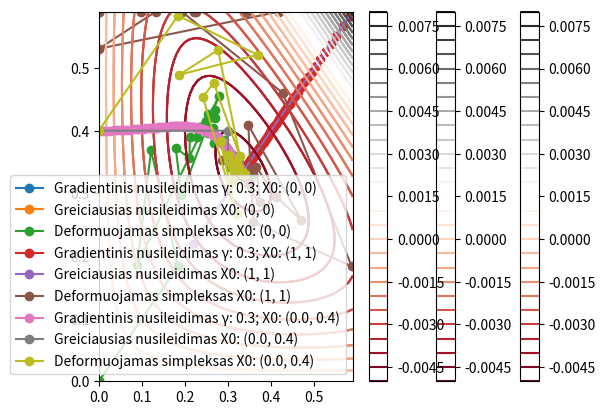

The matplotlib source for this figure:
import matplotlib.pyplot as plt
import numpy as np
import copy

epsilon = pow(10, -4)

def tikslo_f(X):
    a, b = np.clip(X, -100, 100)
    return -1 / 8 * (a * b - a**2 * b - a * b**2)
 
def tikslo_fg(X):
    a, b = np.clip(X, -100, 100)
    dfda = -1 / 8 * (b - 2 * a * b - b**2)
    dfdb = -1 / 8 * (a - a**2 - 2 * a * b)
    return np.array([dfda, dfdb])

def gradiento(X0, gamma):
    fg_kvietimai = 1
    def fg(x):
        nonlocal fg_kvietimai
        fg_kvietimai += 1
        return tikslo_fg(x)
    
    Xi = np.array(copy.deepcopy(X0), dtype=float)
    i = 0
    kelias = [Xi.copy()]
    while True:
        gradientas = fg(Xi)
        if abs(np.linalg.norm(gradientas)) < epsilon:
            break

        Xi = Xi - gamma * gradientas
        i += 1
        kelias.append(Xi)
    
    return Xi, tikslo_f(Xi), i, np.array(kelias), fg_kvietimai


def min_gamma(Xi, gradientas):
    f_kvietimai = 0
    def f(x):
        nonlocal f_kvietimai
        f_kvietimai += 1
        return tikslo_f(x)

    t_f = lambda gamma: f(Xi - gamma * gradientas)
    l = 0
    r = 25
    xm = (l + r) / 2
    ilgis = r - l
    fxm = t_f(xm)
    
    iteracijos = 0
    while True:
        iteracijos += 1
        
        x1 = l + ilgis / 4
        x2 = r - ilgis / 4
        fx1 = t_f(x1)
        fx2 = t_f(x2)
        
        if fx1 < fxm:
            r = xm
            xm = x1
            fxm = fx1
        elif fx2 < fxm:
            l = xm
            xm = x2
            fxm = fx2
        else:
            l = x1
            r = x2
        
        ilgis = r - l
        if ilgis < epsilon:
            break
    
    return xm, f_kvietimai #gamma kur f min

def greiciausias(X0):
    Xi = np.array(copy.deepcopy(X0), dtype=float)
    i = 0
    kelias = [Xi.copy()]

    f_kvietimai = 0
    fg_kvietimai = 0
    def fg(x):
        nonlocal fg_kvietimai
        fg_kvietimai += 1
        return tikslo_fg(x)
    
    while True:
        gradientas = fg(Xi)
        if abs(np.linalg.norm(gradientas)) < epsilon:
            break

        gamma, f_gamma = min_gamma(Xi, gradientas)
        f_kvietimai += f_gamma
        while True:
            Xi = Xi - gamma * gradientas
            if Xi[0] < 0 or Xi[1] < 0:
                Xi = Xi + gamma * gradientas
                gamma /= 2
                continue
            break
        i += 1
        kelias.append(Xi)
        
    
    return Xi, tikslo_f(Xi), i, np.array(kelias), f_kvietimai + fg_kvietimai

def simplex(X0, alpha=0.1, beta=0.5, gamma=2.0, niu=-0.5):
    n = len(X0)
    simplex = [X0]
    kelias = [X0.copy()]

    delta1 = (np.sqrt(n + 1) + n - 1) / (n * np.sqrt(2)) * alpha
    delta2 = (np.sqrt(n + 1) - 1) / (n * np.sqrt(2)) * alpha

    f_kvietimai = 1
    def f(x):
        nonlocal f_kvietimai
        f_kvietimai += 1
        return tikslo_f(x)
    
    f_values = [f(X0)]
    
    for i in range(n):
        X_new = np.array(X0, dtype=np.float64)
        for j in range(n):
            if j == i:
                X_new[j] += delta2
            else:
                X_new[j] += delta1
        simplex.append(X_new)
        f_values.append(f(X_new))
    
    iterations = 0
    while True:
        iterations += 1
        indeksai = np.argsort(f_values)
        simplex = [simplex[i] for i in indeksai]
        f_values = [f_values[i] for i in indeksai]

        Xl, Xg, Xh = simplex[0], simplex[-2], simplex[-1]
        fl, fg, fh = f_values[0], f_values[-2], f_values[-1]
        
        Xc = np.mean(simplex[:-1], axis=0)
        
        Xn = Xc + gamma * (Xc - Xh)
        fn = f(Xn)
        
        if fn < fl:
            Z, fZ = Xn, fn
        elif fn < fg:
            Z, fZ = Xn, fn
        else:
            Xn = Xc + beta * (Xh - Xc)
            fn = f(Xn)
            if fn < fh:
                Z, fZ = Xn, fn
            else:
                for i in range(1, len(simplex)):
                    simplex[i] = Xl + niu * (simplex[i] - Xl)
                    f_values[i] = f(simplex[i])
                continue

        simplex[-1] = Z
        f_values[-1] = fZ
        
        kelias.append(Z)

        if np.linalg.norm(Xh - Xl) < epsilon:
            break
    
    return Xl, fl, iterations, np.array(kelias), f_kvietimai

x1, x2 = np.meshgrid(np.arange(0, 0.6, 0.01), np.arange(0, 0.6, 0.01))
g = 0.3
for Xpr in [np.array([0, 0]), np.array([1, 1]), np.array([0, 0.4])]: #2314004 - stud knygeles nr
    plt.contour(x1, x2, tikslo_f([x1, x2]), 30, cmap='RdGy')
    plt.colorbar()
    X, Z, i, kelias, f_kvietimai = gradiento(Xpr, g)
    print(f'\nGradientinio nusileidimo metodu, γ: {g}; X0: ({Xpr[0]}, {Xpr[1]})\nAts.: {X} per {i} iteracijas, su {f_kvietimai} funkcijos + gradiento funkcijos kvietimais')
    plt.plot(np.clip(kelias[:, 0], 0, 0.59), np.clip(kelias[:, 1], 0, 0.59), marker='o', label=f'Gradientinis nusileidimas γ: {g}; X0: ({Xpr[0]}, {Xpr[1]})')

    X, Z, i, kelias, f_kvietimai = greiciausias(Xpr)
    print(f'\nGreiciausio nusileidimo metodu, X0: ({Xpr[0]}, {Xpr[1]})\nAts.: {X} per {i} iteracijas, su {f_kvietimai} funkcijos + gradiento funkcijos kvietimais')
    plt.plot(np.clip(kelias[:, 0], 0, 0.59), np.clip(kelias[:, 1], 0, 0.59), marker='o', label=f'Greiciausias nusileidimas X0: ({Xpr[0]}, {Xpr[1]})')

    X, Z, i, kelias, f_kvietimai = simplex(Xpr)
    print(f'\nDeformuojamas simpleksas X0: ({Xpr[0]}, {Xpr[1]})\nAts.: {X} per {i} iteracijas, su {f_kvietimai} funkcijos kvietimais ')
    plt.plot(np.clip(kelias[:, 0], 0, 0.59), np.clip(kelias[:, 1], 0, 0.59), marker='o', label=f'Deformuojamas simpleksas X0: ({Xpr[0]}, {Xpr[1]})')
    plt.legend()
    plt.show()

    print("\n------------------------------------------------------------------")